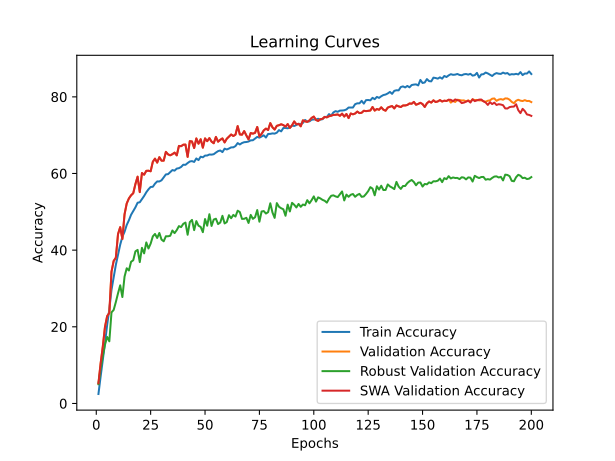

The table this chart was drawn from, first rows:
time; train_accuracy; train_loss; valid_accuracy; valid_loss; valid_accuracy_robust; valid_accuracy_swa; valid_accuracy_robust_swa
79,4051; 2,4720; 4,5478; 5,2700; 4,3989; 5,0172; 5,2700; 5,0172
159,0392; 7,0120; 4,2314; 10,4300; 3,8257; 9,0552; 10,4300; 9,0552
237,4242; 11,2360; 3,9876; 14,8200; 3,5488; 12,3793; 14,8200; 12,3793
316,8509; 15,7100; 3,7640; 19,9600; 3,4151; 15,3172; 19,9600; 15,3172
391,7217; 20,4780; 3,5527; 22,7800; 3,1876; 17,3586; 22,7800; 17,3586
471,0334; 24,5700; 3,3736; 23,6200; 3,1073; 16,2138; 23,6200; 16,2138
549,6446; 29,6300; 3,1731; 34,3700; 2,5439; 23,7621; 34,3700; 23,7621
629,3566; 32,8960; 3,0418; 37,1800; 2,4450; 24,4034; 37,1800; 24,4034
706,1302; 36,1720; 2,9188; 38,0300; 2,4172; 26,4655; 38,0300; 26,4655
783,8382; 38,8760; 2,8231; 44,1800; 2,1028; 28,7414; 44,1800; 28,7414
863,0024; 41,4240; 2,7333; 46,0000; 2,0201; 30,8241; 46,0000; 30,8241
941,6798; 43,4760; 2,6699; 42,9000; 2,2340; 27,7621; 42,9000; 27,7621
1020,0553; 44,7920; 2,6203; 49,3500; 1,8934; 33,0966; 49,3500; 33,0966
1096,8411; 46,5660; 2,5505; 52,1800; 1,7855; 35,2724; 52,1800; 35,2724
1174,6975; 47,7960; 2,5230; 53,4900; 1,7126; 34,6897; 53,4900; 34,6897
1254,2197; 49,2280; 2,4655; 54,3100; 1,6901; 36,9655; 54,3100; 36,9655
1333,7355; 50,2000; 2,4363; 54,8500; 1,6344; 37,3621; 54,8500; 37,3621
1410,7751; 51,1740; 2,3924; 57,2400; 1,5818; 39,6862; 57,2400; 39,6862
1489,0084; 52,3700; 2,3567; 59,1700; 1,4839; 40,0690; 59,1700; 40,0690
1566,1602; 52,4940; 2,3481; 55,1400; 1,6665; 36,8828; 55,1400; 36,8828
1645,7071; 53,3240; 2,3199; 60,1200; 1,4438; 40,5966; 60,1200; 40,5966
1724,1333; 54,1360; 2,2967; 59,6900; 1,4604; 39,1586; 59,6900; 39,1586
1801,4330; 55,1080; 2,2678; 60,6900; 1,4411; 42,0138; 60,6900; 42,0138
1880,5515; 55,8720; 2,2430; 60,7200; 1,4169; 40,4310; 60,7200; 40,4310
1959,1628; 56,4840; 2,2217; 60,5800; 1,4428; 41,7069; 60,5800; 41,7069
2038,9487; 56,5320; 2,2102; 63,0600; 1,3253; 43,5897; 63,0600; 43,5897
2115,0785; 57,3500; 2,1893; 63,8700; 1,2925; 44,2241; 63,8700; 44,2241
2193,9372; 57,9320; 2,1751; 62,8400; 1,3429; 43,1724; 62,8400; 43,1724
2271,7162; 57,9200; 2,1689; 64,2600; 1,2856; 44,4759; 64,2600; 44,4759
2351,0233; 58,2260; 2,1573; 63,3500; 1,3518; 42,7586; 63,3500; 42,7586
2430,2937; 58,9700; 2,1399; 63,3500; 1,3073; 42,3069; 63,3500; 42,3069
2508,1477; 59,7600; 2,1070; 65,6400; 1,2387; 43,6207; 65,6400; 43,6207
2587,2408; 59,8260; 2,1159; 64,9900; 1,2863; 43,6138; 64,9900; 43,6138
2664,5706; 60,3740; 2,0943; 64,7400; 1,2821; 43,7517; 64,7400; 43,7517
2743,0554; 60,8940; 2,0659; 65,0400; 1,2627; 45,1276; 65,0400; 45,1276
2820,0629; 60,7460; 2,0836; 65,4400; 1,2470; 44,4448; 65,4400; 44,4448
2899,3764; 61,2780; 2,0721; 64,7300; 1,2802; 45,2276; 64,7300; 45,2276
2978,8219; 61,3880; 2,0589; 67,1900; 1,1996; 46,2690; 67,1900; 46,2690
3056,2988; 61,7020; 2,0489; 67,1200; 1,1816; 46,0103; 67,1200; 46,0103
3135,2999; 62,2900; 2,0387; 67,5100; 1,1628; 46,8621; 67,5100; 46,8621
3212,3978; 62,2580; 2,0296; 67,5400; 1,1792; 47,1931; 67,5400; 47,1931
3292,2449; 62,7260; 2,0241; 64,3300; 1,3410; 44,0138; 64,3300; 44,0138
3372,2898; 63,1300; 2,0075; 68,4400; 1,1483; 47,3138; 68,4400; 47,3138
3450,7289; 63,2300; 2,0040; 68,3500; 1,1725; 47,8897; 68,3500; 47,8897
3528,1175; 63,0140; 2,0079; 66,6500; 1,2472; 45,2241; 66,6500; 45,2241
3608,0169; 63,9240; 1,9764; 69,1500; 1,1288; 47,5759; 69,1500; 47,5759
3686,6490; 63,4940; 1,9950; 67,7700; 1,1823; 46,3759; 67,7700; 46,3759
3765,2062; 64,3820; 1,9730; 68,9400; 1,1356; 46,0586; 68,9400; 46,0586
3844,1091; 64,2200; 1,9705; 66,7400; 1,2219; 44,6862; 66,7400; 44,6862
3923,8105; 64,6700; 1,9562; 69,1600; 1,1341; 48,1138; 69,1600; 48,1138
4003,2620; 64,6940; 1,9621; 68,4300; 1,1452; 46,3759; 68,4300; 46,3759
4083,0997; 64,9580; 1,9520; 69,2300; 1,1310; 49,3759; 69,2300; 49,3759
4161,1706; 64,9180; 1,9517; 68,3200; 1,1476; 46,3103; 68,3200; 46,3103
4237,5537; 65,0320; 1,9431; 67,8900; 1,1750; 47,9862; 67,8900; 47,9862
4317,2685; 65,4600; 1,9285; 69,5400; 1,1271; 48,2000; 69,5400; 48,2000
4396,5959; 65,8380; 1,9176; 68,3000; 1,1360; 46,8034; 68,3000; 46,8034
4476,0942; 66,0040; 1,9206; 68,7900; 1,1228; 47,2034; 68,7900; 47,2034
4553,9190; 65,5780; 1,9262; 69,1500; 1,1287; 48,9586; 69,1500; 48,9586
4633,7952; 66,4840; 1,9037; 68,1000; 1,1668; 46,9655; 68,1000; 46,9655
4714,4368; 66,2620; 1,9024; 69,0700; 1,1371; 47,3310; 69,0700; 47,3310
... 140 more rows
